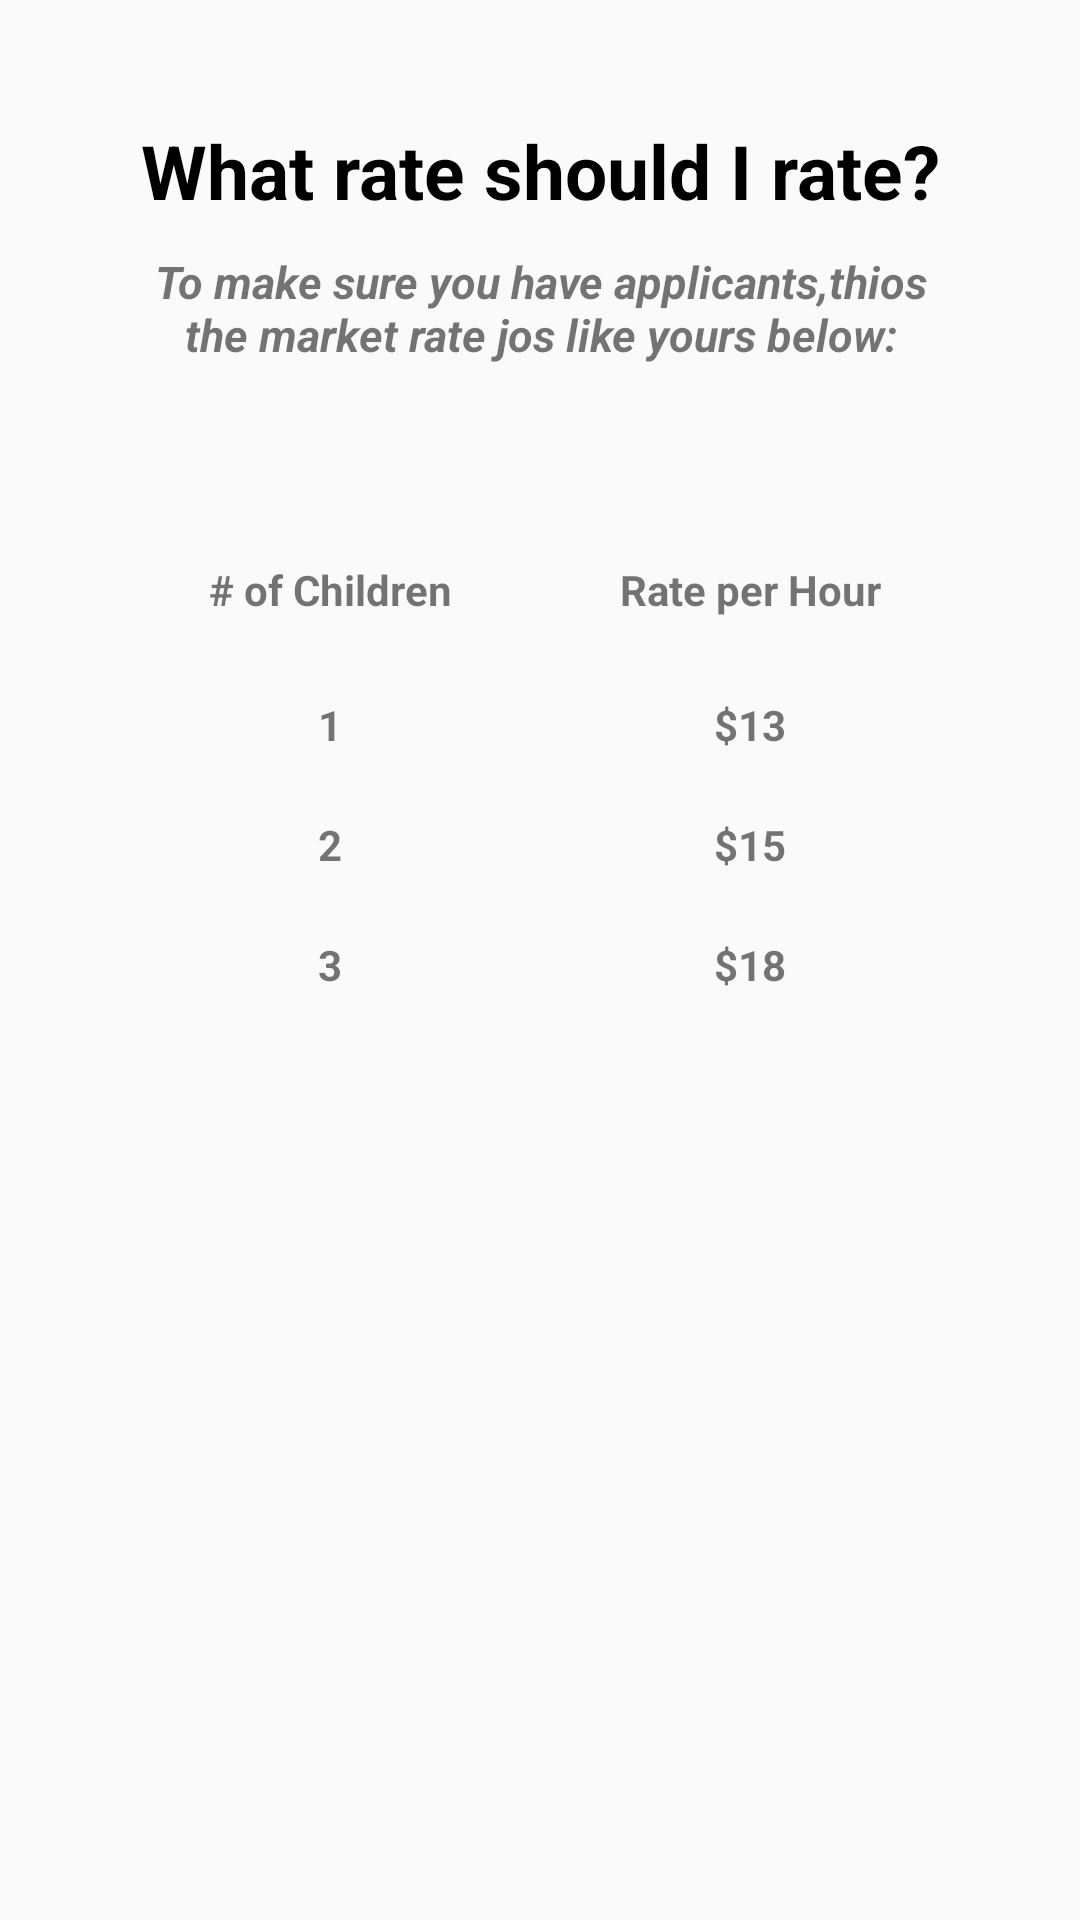

Layout XML and referenced resources for this Android screen:
<!-- AndroidManifest.xml: application theme AppTheme -->
<!-- res/layout/rate_alert_dialog.xml -->
<?xml version="1.0" encoding="utf-8"?>
<androidx.constraintlayout.widget.ConstraintLayout
    android:layout_width="match_parent"
    android:layout_height="match_parent"
    android:background="@android:color/transparent"
    xmlns:android="http://schemas.android.com/apk/res/android"
    xmlns:app="http://schemas.android.com/apk/res-auto">
    <androidx.constraintlayout.widget.ConstraintLayout
        android:layout_width="match_parent"
        android:layout_height="500dp"
        android:id="@+id/inner2"
        android:padding="20dp"
        app:layout_constraintTop_toTopOf="parent"
        android:layout_marginTop="20dp"
        app:layout_constraintLeft_toLeftOf="parent"
        app:layout_constraintRight_toRightOf="parent"
        android:layout_marginRight="20dp"
        android:layout_marginLeft="20dp"
        android:background="@drawable/alert_dialog"
        >
        <TextView
            android:id="@+id/txtView1"
            android:textSize="25dp"
            android:textStyle="bold"
            android:textColor="#000"
            android:layout_width="wrap_content"
            android:layout_height="wrap_content"
            android:text="What rate should I rate?"
            android:gravity="center"
            app:layout_constraintLeft_toLeftOf="parent"
            app:layout_constraintRight_toRightOf="parent"
            app:layout_constraintTop_toTopOf="parent"

            ></TextView>
        <TextView
            android:textStyle="italic|bold"
            android:textSize="15dp"
            android:id="@+id/txtView2"
            android:layout_width="wrap_content"
            android:layout_height="wrap_content"
            app:layout_constraintTop_toBottomOf="@id/txtView1"
            app:layout_constraintLeft_toLeftOf="parent"
            app:layout_constraintRight_toRightOf="parent"
            app:layout_constraintStart_toStartOf="@id/txtView1"
            app:layout_constraintEnd_toEndOf="@id/txtView1"
            android:gravity="center"
            android:layout_marginTop="10dp"
            android:text="To make sure you have applicants,thios the market rate jos like yours below:"
            ></TextView>

        <TextView
            android:layout_marginTop="50dp"
            android:id="@+id/txtVChild"
            android:layout_width="0dp"
            android:layout_height="50dp"

            android:gravity="center"
            android:text="# of Children"
            android:textStyle="bold"
            app:layout_constraintLeft_toLeftOf="parent"

            app:layout_constraintRight_toLeftOf="@id/txtVGender"
            app:layout_constraintTop_toBottomOf="@id/txtView2"></TextView>

        <TextView
            android:layout_marginTop="50dp"
            android:id="@+id/txtVGender"
            android:layout_width="0dp"
            android:layout_height="50dp"
            android:gravity="center"
            android:text="Rate per Hour"
            android:textStyle="bold"
            app:layout_constraintLeft_toRightOf="@id/txtVChild"
            app:layout_constraintRight_toRightOf="parent"
            app:layout_constraintTop_toBottomOf="@id/txtView2"></TextView>
        <TextView
            android:id="@+id/txtVChild1"
            android:layout_width="0dp"
            android:layout_height="40dp"
            android:gravity="center"
            android:text="1"
            android:textStyle="bold"
            app:layout_constraintLeft_toLeftOf="parent"

            app:layout_constraintRight_toLeftOf="@id/txtVGender"
            app:layout_constraintTop_toBottomOf="@id/txtVChild"></TextView>

        <TextView
            android:id="@+id/txtVchild2"
            android:layout_width="0dp"
            android:layout_height="40dp"
            android:gravity="center"
            android:text="$13"
            android:textStyle="bold"
            app:layout_constraintLeft_toRightOf="@id/txtVChild"
            app:layout_constraintRight_toRightOf="parent"
            app:layout_constraintTop_toBottomOf="@id/txtVChild"></TextView>
        <TextView
            android:id="@+id/txtVChild3"
            android:layout_width="0dp"
            android:layout_height="40dp"
            android:gravity="center"
            android:text="2"
            android:textStyle="bold"
            app:layout_constraintLeft_toLeftOf="parent"

            app:layout_constraintRight_toLeftOf="@id/txtVGender"
            app:layout_constraintTop_toBottomOf="@id/txtVChild1"></TextView>

        <TextView

            android:id="@+id/txtVchild4"
            android:layout_width="0dp"
            android:layout_height="40dp"
            android:gravity="center"
            android:text="$15"
            android:textStyle="bold"
            app:layout_constraintLeft_toRightOf="@id/txtVChild"
            app:layout_constraintRight_toRightOf="parent"
            app:layout_constraintTop_toBottomOf="@id/txtVChild1"></TextView>
        <TextView
            android:id="@+id/txtVChild5"
            android:layout_width="0dp"
            android:layout_height="40dp"
            android:gravity="center"
            android:text="3"
            android:textStyle="bold"
            app:layout_constraintLeft_toLeftOf="parent"

            app:layout_constraintRight_toLeftOf="@id/txtVGender"
            app:layout_constraintTop_toBottomOf="@id/txtVChild3"></TextView>

        <TextView

            android:id="@+id/txtVchild6"
            android:layout_width="0dp"
            android:layout_height="40dp"
            android:gravity="center"
            android:text="$18"
            android:textStyle="bold"
            app:layout_constraintLeft_toRightOf="@id/txtVChild"
            app:layout_constraintRight_toRightOf="parent"
            app:layout_constraintTop_toBottomOf="@id/txtVChild3"></TextView>
    </androidx.constraintlayout.widget.ConstraintLayout>
</androidx.constraintlayout.widget.ConstraintLayout>
<!-- resources referenced by this layout -->
<resources>
  <style name="AppTheme" parent="Theme.AppCompat.Light.NoActionBar">
          
          <item name="colorPrimary">@color/colorPrimary</item>
          <item name="colorPrimaryDark">@color/colorPrimaryDark</item>
          <item name="colorAccent">@color/colorAccent</item>
      </style>
  <color name="colorPrimary">#199DD8</color>
  <color name="colorPrimaryDark">#0288D1</color>
  <color name="colorAccent">#FF4081</color>
</resources>
